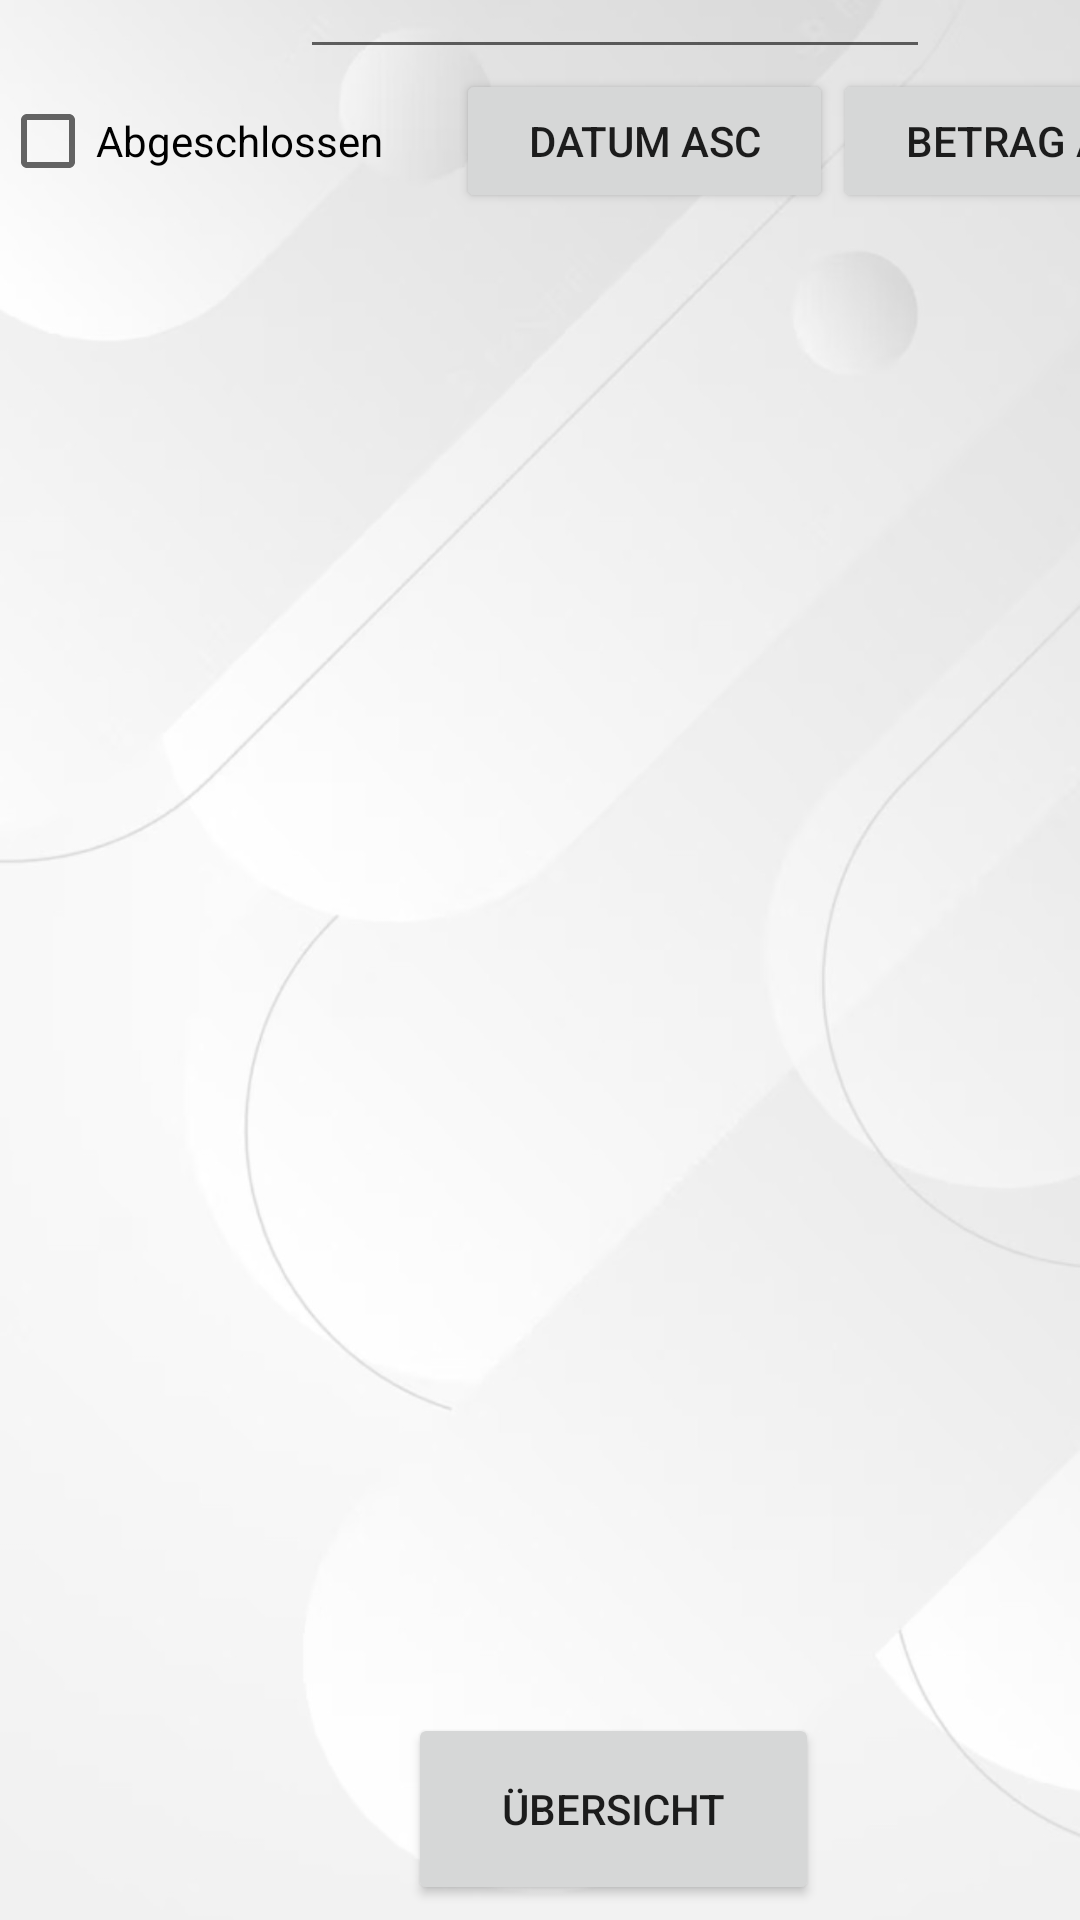

Android layout source for this screen:
<!-- AndroidManifest.xml: application theme Theme.DBRueckerstattung -->
<!-- res/layout/refundlist.xml -->
<?xml version="1.0" encoding="utf-8"?>
<androidx.constraintlayout.widget.ConstraintLayout xmlns:android="http://schemas.android.com/apk/res/android"
    xmlns:app="http://schemas.android.com/apk/res-auto"
    xmlns:tools="http://schemas.android.com/tools"
    android:layout_width="match_parent"
    android:background="@drawable/background"
    android:layout_height="match_parent">

    <LinearLayout
        android:id="@+id/linearLayout"
        android:layout_width="410dp"
        android:layout_height="731dp"
        android:orientation="vertical"
        app:layout_constraintBottom_toBottomOf="parent"
        tools:layout_editor_absoluteX="1dp">

        <TextView
            android:id="@+id/status_text"
            android:layout_width="match_parent"
            android:layout_height="wrap_content"
            android:gravity="center"
            android:paddingTop="40dp"
            android:text="Aufträge"
            android:textSize="24sp" />

        <EditText
            android:id="@+id/refundlist_search"
            android:layout_width="wrap_content"
            android:layout_height="wrap_content"
            android:layout_gravity="center"
            android:ems="10"
            android:inputType="textEmailAddress" />

        <LinearLayout
            android:layout_width="match_parent"
            android:layout_height="wrap_content"
            android:orientation="horizontal">

            <CheckBox
                android:id="@+id/checkbox_done"
                android:layout_width="wrap_content"
                android:layout_height="wrap_content"
                android:layout_weight="1"
                android:text="Abgeschlossen" />

            <Button
                android:id="@+id/sort_by_date"
                android:layout_width="wrap_content"
                android:layout_height="wrap_content"
                android:layout_weight="1"
                android:text="Datum ASC" />

            <Button
                android:id="@+id/sort_by_sum"
                android:layout_width="wrap_content"
                android:layout_height="wrap_content"
                android:layout_weight="1"
                android:text="Betrag ASC" />

        </LinearLayout>

        <ScrollView
            android:layout_width="match_parent"
            android:layout_height="450dp">

            <LinearLayout
                android:layout_width="match_parent"
                android:layout_height="wrap_content"
                android:orientation="vertical">

                <TextView
                    android:id="@+id/refunds"
                    android:layout_width="match_parent"
                    android:layout_height="wrap_content"
                    android:clickable="true"
                    android:gravity="center"
                    android:minHeight="48dp"
                    android:text=" "
                    android:textSize="18sp" />
            </LinearLayout>
        </ScrollView>

        <Button
            android:id="@+id/button_to_dashboard"
            android:layout_width="137dp"
            android:layout_height="64dp"
            android:layout_marginStart="136dp"
            android:layout_marginTop="50dp"
            android:text="Übersicht" />

    </LinearLayout>

</androidx.constraintlayout.widget.ConstraintLayout>
<!-- resources referenced by this layout -->
<resources>
  <!-- drawable background: jpg bitmap (drawable, 72529 bytes) -->
  <style name="Theme.DBRueckerstattung" parent="android:Theme.Material.Light.NoActionBar" />
</resources>
